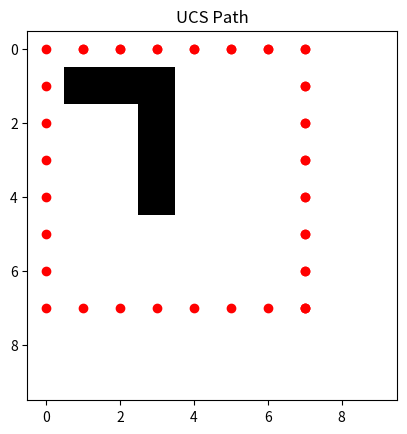

Source code (Python):
import heapq
import matplotlib.pyplot as plt
import numpy as np
import time

def create_grid(rows, cols, obstacles):
    grid = np.zeros((rows, cols))
    for obs in obstacles:
        grid[obs[0]][obs[1]] = 1
    return grid

def a_star(grid, start, goal, heuristic="manhattan"):
    rows, cols = grid.shape
    directions = [(-1, 0), (1, 0), (0, -1), (0, 1)]
    if heuristic == "euclidean":
        directions += [(-1, -1), (-1, 1), (1, -1), (1, 1)]

    def calculate_heuristic(current, goal):
        if heuristic == "manhattan":
            return abs(current[0] - goal[0]) + abs(current[1] - goal[1])
        elif heuristic == "euclidean":
            return ((current[0] - goal[0])**2 + (current[1] - goal[1])**2)**0.5

    open_set = []
    heapq.heappush(open_set, (0, start))
    came_from = {}
    g_score = {start: 0}
    f_score = {start: calculate_heuristic(start, goal)}

    while open_set:
        _, current = heapq.heappop(open_set)

        if current == goal:
            path = []
            while current in came_from:
                path.append(current)
                current = came_from[current]
            return path[::-1]

        for dx, dy in directions:
            neighbor = (current[0] + dx, current[1] + dy)
            if 0 <= neighbor[0] < rows and 0 <= neighbor[1] < cols and grid[neighbor[0]][neighbor[1]] == 0:
                tentative_g_score = g_score[current] + 1
                if neighbor not in g_score or tentative_g_score < g_score[neighbor]:
                    came_from[neighbor] = current
                    g_score[neighbor] = tentative_g_score
                    f_score[neighbor] = tentative_g_score + calculate_heuristic(neighbor, goal)
                    heapq.heappush(open_set, (f_score[neighbor], neighbor))

    return None

def bfs(grid, start, goal):
    rows, cols = grid.shape
    directions = [(-1, 0), (1, 0), (0, -1), (0, 1)]
    queue = [start]
    came_from = {start: None}

    while queue:
        current = queue.pop(0)

        if current == goal:
            path = []
            while current in came_from:
                path.append(current)
                current = came_from[current]
            return path[::-1]

        for dx, dy in directions:
            neighbor = (current[0] + dx, current[1] + dy)
            if 0 <= neighbor[0] < rows and 0 <= neighbor[1] < cols and grid[neighbor[0]][neighbor[1]] == 0 and neighbor not in came_from:
                queue.append(neighbor)
                came_from[neighbor] = current

    return None

def uniform_cost_search(grid, start, goal):
    rows, cols = grid.shape
    directions = [(-1, 0), (1, 0), (0, -1), (0, 1)]
    open_set = []
    heapq.heappush(open_set, (0, start))
    came_from = {}
    cost_so_far = {start: 0}

    while open_set:
        current_cost, current = heapq.heappop(open_set)

        if current == goal:
            path = []
            while current in came_from:
                path.append(current)
                current = came_from[current]
            return path[::-1]

        for dx, dy in directions:
            neighbor = (current[0] + dx, current[1] + dy)
            if 0 <= neighbor[0] < rows and 0 <= neighbor[1] < cols and grid[neighbor[0]][neighbor[1]] == 0:
                new_cost = cost_so_far[current] + 1
                if neighbor not in cost_so_far or new_cost < cost_so_far[neighbor]:
                    cost_so_far[neighbor] = new_cost
                    came_from[neighbor] = current
                    heapq.heappush(open_set, (new_cost, neighbor))

    return None

def visualize(grid, path, title):
    plt.imshow(grid, cmap="binary")
    for (x, y) in path:
        plt.plot(y, x, "ro")
    plt.title(title)
    plt.show()

if __name__ == "__main__":
    rows, cols = 10, 10
    obstacles = [(1, 1), (1, 2), (1, 3), (2, 3), (3, 3), (4, 3)]
    grid = create_grid(rows, cols, obstacles)
    start, goal = (0, 0), (7, 7)

    for algorithm in ["A*", "BFS", "UCS"]:
        print(f"Running {algorithm}...")
        start_time = time.time()
        
        if algorithm == "A*":
            path = a_star(grid, start, goal, heuristic="manhattan")
        elif algorithm == "BFS":
            path = bfs(grid, start, goal)
        elif algorithm == "UCS":
            path = uniform_cost_search(grid, start, goal)
        
        elapsed_time = time.time() - start_time
        if path:
            visualize(grid, path, f"{algorithm} Path")
            print(f"{algorithm}: Path found with cost {len(path)} in {elapsed_time:.4f} seconds")
        else:
            print(f"{algorithm}: No path found in {elapsed_time:.4f} seconds")
